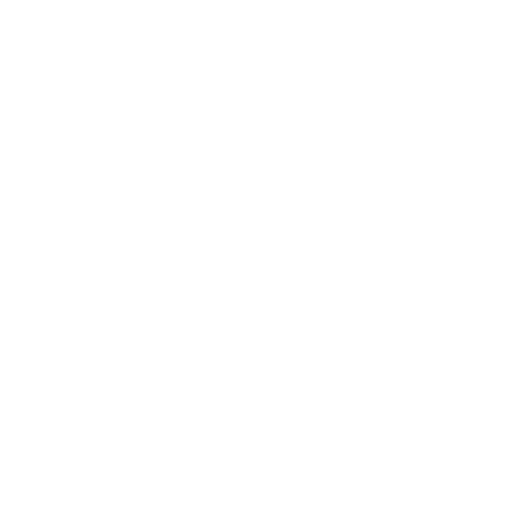
t = 0.00 s
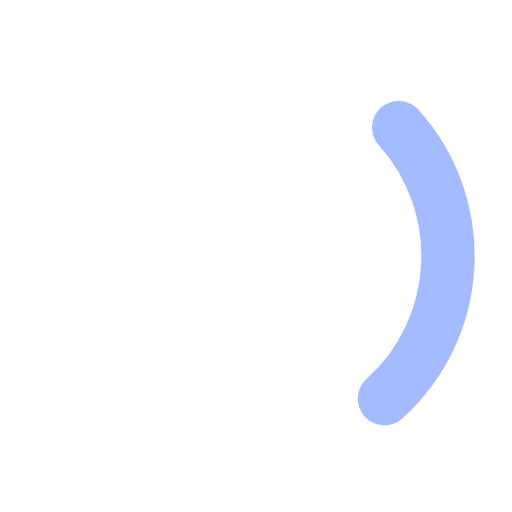
t = 0.20 s
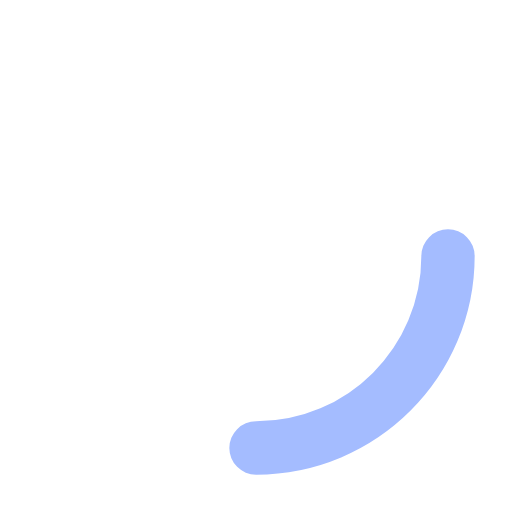
t = 0.38 s
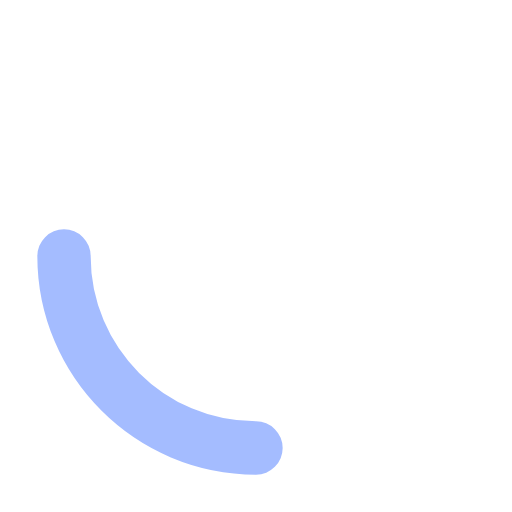
t = 0.75 s
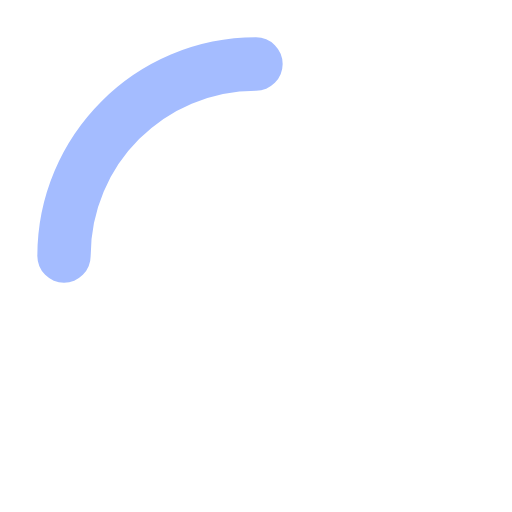
t = 1.13 s
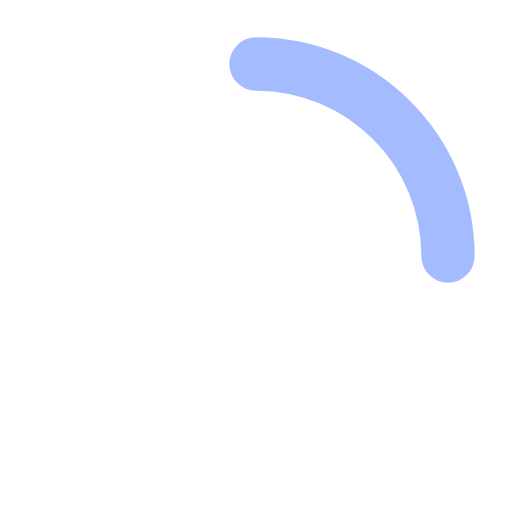
t = 1.50 s

The animated SVG that drew these frames (rendered in a browser with its animation timeline set to each time). Animation: 2 SMIL elements (animate=1,animateTransform=1); one cycle of 1.50 s, repeats indefinitely.

<svg xmlns="http://www.w3.org/2000/svg" width="96" height="96" viewBox="0 0 24 24"><path fill="none" stroke="#a4bcff" stroke-dasharray="16" stroke-dashoffset="16" stroke-linecap="round" stroke-linejoin="round" stroke-width="2.5" d="M12 3c4.97 0 9 4.03 9 9"><animate fill="freeze" attributeName="stroke-dashoffset" dur="0.2s" values="16;0"/><animateTransform attributeName="transform" dur="1.5s" repeatCount="indefinite" type="rotate" values="0 12 12;360 12 12"/></path></svg>
